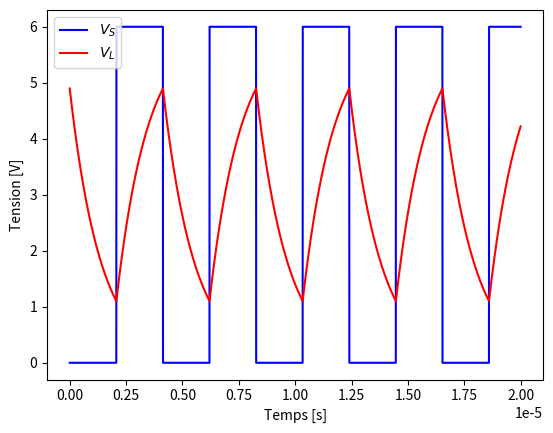

This figure's Python source:
# Simulation circuit WeeMet-all
# [redacted]

from numpy import *
import matplotlib.pyplot as plt

###############################
#### Paramètres simulation ####
###############################


t_begin = 0 # 0.4e-3 # [s]
t_end = 2e-5 # [s]
n = 10000 # nombre de points dans t
t = linspace(t_begin, t_end, n)


#######################
##### Oscillateur #####
#######################


def simulation_oscillateur(R_G, C_G):
    
    VS_haut = alimentation # [V]
    VS_bas = 0 # [V]
    VA_haut = (2/3)*VS_haut # [V]
    VA_bas = (1/3)*VS_haut # [V]

    tau = R_G*C_G # [s]

    VS = zeros(n) ; VS[0] = VS_bas
    VA = zeros(n) ; VA[0] = VA_bas
    VG = zeros(n) ; VG[0] = VA_haut

    def charge_oscillateur(t, t_0):
        return VS_haut*(1-(2/3)*exp(-(t-t_0)/tau))

    def décharge_oscillateur(t, t_0):
        return (2/3)*VS_haut*exp(-(t-t_0)/tau)

    t_0 = 0
    chargement = False

    for i in range(n-1):
        
        if VG[i] > VA[i]:       # décharge
            
            if chargement:
                t_0 = t[i]
                chargement = False
                
            VG[i+1] = décharge_oscillateur(t[i+1], t_0)
            VA[i+1] = VA_bas
            VS[i+1] = VS_bas
            
        else:                   # charge
            
            if not chargement:
                t_0 = t[i]
                chargement = True
            
            VG[i+1] = charge_oscillateur(t[i+1], t_0)
            VA[i+1] = VA_haut
            VS[i+1] = VS_haut
            
    return VG, VA, VS

def graphe_oscillateur():
    
    plt.figure("simulation oscillateur")
    #plt.title("Tensions du bloc oscillateur en fonction du temps")
    plt.plot(t, VS, label="$V_S$", color="r")
    plt.plot(t, VA, label="$V_A$", color="y")
    plt.plot(t, VG, label="$V_G$", color="b")
    plt.xlabel("Temps [s]")
    plt.ylabel("Tension [V]")
    plt.legend()
    plt.show()


######################
##### Inductance #####
######################


def simulation_inductance_double(VS, R_L, L_n, L_m): # prend comme paramètre le signal carré du bloc oscillateur
    
    VS_haut = max(VS) # [V]
    
    tau_n = L_n/R_L # [s]
    tau_m = L_m/R_L # [s]
    
    Vn = zeros(n)
    Vm = zeros(n)
    
    def charge_inductance(t, t_0, tau, V_0):
        return (V_0-VS_haut)*exp(-(t-t_0)/tau) + VS_haut
    
    def décharge_inductance(t, t_0, tau, V_0):
        return V_0*exp(-(t-t_0)/tau)
    
    t_0 = 0
    Vn_0 = alimentation/(1+exp(-T/(2*tau_n)))
    Vm_0 = alimentation/(1+exp(-T/(2*tau_m)))
    chargement = False
    
    for i in range(n):
        
        if VS[i] == VS_haut: # charge
            
            if not chargement:
                t_0 = t[i]
                Vn_0 = Vn[i-1]
                Vm_0 = Vm[i-1]
                chargement = True
                
            Vn[i] = charge_inductance(t[i], t_0, tau_n, Vn_0)
            Vm[i] = charge_inductance(t[i], t_0, tau_m, Vm_0)
        
        else:               # décharge
            
            if chargement:
                t_0 = t[i]
                Vn_0 = Vn[i-1]
                Vn_max = Vn_0 # garde en mémoire le max auquel Vn est arrivé
                Vm_0 = Vm[i-1]
                Vm_max = Vm_0 # garde en mémoire le max auquel Vm est arrivé
                chargement = False
            
            Vn[i] = décharge_inductance(t[i], t_0, tau_n, Vn_0)
            Vm[i] = décharge_inductance(t[i], t_0, tau_m, Vm_0)
            
    return Vn, Vm


def simulation_inductance_simple(VS, R_L, L_n, L_m): # prend comme paramètre le signal carré du bloc oscillateur
    
    VS_haut = max(VS) # [V]
    
    L = linspace(L_n, L_n + 2*(L_m-L_n), n)
    L[L>L_m] = L_m
    
    VL = zeros(n)
    
    def charge_inductance(t, t_0, tau, V_0):
        return (V_0-VS_haut)*exp(-(t-t_0)/tau) + VS_haut
    
    def décharge_inductance(t, t_0, tau, V_0):
        return V_0*exp(-(t-t_0)/tau)
    
    t_0 = 0
    VL_0 = alimentation/(1+exp(-T*R_L/(2*L_n)))
    chargement = False
    
    for i in range(n):
        
        if VS[i] == VS_haut: # charge
            
            if not chargement:
                t_0 = t[i]
                VL_0 = VL[i-1]
                chargement = True
            
            tau = L[i]/R_L
            VL[i] = charge_inductance(t[i], t_0, tau, VL_0)
        
        else:               # décharge
            
            if chargement:
                t_0 = t[i]
                VL_0 = VL[i-1]
                VL_max = VL_0 # garde en mémoire le max auquel VL est arrivé
                chargement = False
                
            tau = L[i]/R_L
            VL[i] = décharge_inductance(t[i], t_0, tau, VL_0)
            
    return VL

def graphe_inductance_double():
    
    plt.figure("Bloc détecteur de métal")
    plt.title("Tensions du bloc détecteur de métal en fonction du temps")
    plt.plot(t, VS, label="$V_S$", color="r")
    plt.plot(t, Vn, label="$V_{L,n}$", color="y")
    plt.plot(t, Vm, label="$V_{L,m}$", color="b")
    plt.xlabel("Temps [s]")
    plt.ylabel("Tension [V]")
    plt.legend()
    plt.show()

def graphe_inductance_simple():
    
    plt.figure("Bloc détecteur de métal")
    #plt.title("Tensions du bloc détecteur de métal en fonction du temps")
    plt.plot(t, VS, label="$V_S$", color="b")
    plt.plot(t, VL, label="$V_L$", color="r")
    plt.xlabel("Temps [s]")
    plt.ylabel("Tension [V]")
    plt.legend()
    plt.show()
    

##############################
##### Détecteur de crête #####
##############################


def simulation_crête(VL, C_det, R_det): # prend en paramètre le signal d'entrée du bloc
    
    tau = R_det*C_det # [s]
    
    VC = zeros(len(VL)); VC[0] = VL[0]
    
    def décharge_crête(t, t_0, V_0):
        return V_0*exp(-(t-t_0)/tau)
    
    t_0 = 0
    VC_0 = VC[0]
    chargement = False
    
    for i in range(n-1):
        
        if VC[i] > VL[i+1]: # si VC est plus grand que VL, VC se décharge
            
            if chargement:
                t_0 = t[i]
                VC_0 = VC[i]
                chargement = False
                
            VC[i+1] = décharge_crête(t[i+1], t_0, VC_0)
            
        else : # VC se charge avec VL
            
            if not chargement:
                chargement = True
            
            VC[i+1] = VL[i+1]
    
    return VC, VL, min(VC)

def graphe_crête():
    
    plt.figure("Bloc détecteur de crête")
    #plt.title("Tensions du bloc détecteur de crête en fonction du temps")
    plt.plot(t, VL, label="$V_L$", color="y")
    plt.plot(t, VC, label="$V_C$", color="b")
    plt.xlabel("Temps [s]")
    plt.ylabel("Tension [V]")
    #plt.ylim(4, 4.25)
    #plt.ylim(-0.1, 5.1)
    #plt.xlim(0, 0.001)
    plt.legend()
    plt.show()
    
def graphe_multiple_crête(VL, VC1, VC2, VC3):
    
    plt.figure()
    plt.plot(t[1:]-t_begin, VL[1:], label="$V_L$")
    plt.plot(t[1:]-t_begin, VC1[1:], label="$V_C$ 330$\Omega$")
    plt.plot(t[1:]-t_begin, VC2[1:], label="$V_C$ 990$\Omega$")
    plt.plot(t[1:]-t_begin, VC3[1:], label="$V_C$ 10k$\Omega$")
    plt.xlabel("Temps [s]")
    plt.ylabel("Tension [V]")
    plt.ylim(-0.5, 2.5)
    plt.legend(loc="lower left")
    plt.show()
    
    
def signal_triangle(f, V_max):
    
    T = 1/f # [s]
    V = zeros(n); V[0] = 0
    
    t_0 = 0
    chargement = True
    k = 0 # nombre de périodes effectuées
    
    for i in range(n-1):
        
        if t[i] - k*T < T/2: # charge
            
            if not chargement:
                t_0 = t[i]
                chargement = True
            
            V[i+1] = (2*V_max/T)*(t[i+1]-t_0)
        
        else: # décharge
            
            if chargement:
                t_0 = t[i]
                chargement = False
                
            V[i+1] = -(2*V_max/T)*(t[i+1]-t_0-(T/2))
            
            if t[i] - k*T > T:
                k+=1
            
    return V


######################
#### Soustracteur ####
######################


def simulation_soustracteur(VC, R_L, L_n, L_m):
    
    tau_n = L_n/R_L # [s]
    tau_m = L_m/R_L # [s]
    Vn_max = alimentation/(1+exp(-T/(2*tau_n)))
    Vm_max = alimentation/(1+exp(-T/(2*tau_m)))
    
    rapport = 3/(Vm_max-Vn_max)
    Vsous = (3*Vm_max)/(3+Vm_max-Vn_max)
    #print(Vsous, rapport)
    
    VF = (1+rapport)*Vsous - rapport*VC
    VF[VF>alimentation] = alimentation # toutes les valeurs de VF plus grandes que 5 sont ramenées à 5
    VF[VF<0] = 0 # toutes les valeurs de VF plus petites que 0 sont ramenées à 0
        
    return VF, Vsous*ones(n), rapport

def graphe_soustracteur_double():
    
    fig, (ax1, ax2) = plt.subplots(2)
    fig.suptitle("Tensions du bloc soustracteur de métal en fonction du temps")
    
    #ax1.plot(t, (1+rapport)*Vsous, label="$aV_{sous}$"+", a={:.2f}".format(1+rapport), color="b")
    #ax1.plot(t, rapport*VC, label="$bV_C$"+", b={:.2f}".format(rapport), color="r")
    #ax1.plot(t, Vsous, label="$V_{sous}$", color="b")
    ax1.plot(t, VC, label="$V_C$", color="r")
    ax1.set(ylabel="Tension [V]")
    ax1.legend()
    
    #ax2.plot(t, Vsous, label="$V_{sous}$", color="b")
    #ax2.plot(t, VC, label="$V_C$", color="r")
    ax2.plot(t, VF, label="$V_F = aV_{sous} - bV_C$", color="y")
    ax2.set(xlabel="Temps [s]", ylabel="Tension [V]")
    ax2.legend()
    
    plt.show()
    
def graphe_soustracteur_simple():
    
    plt.figure()
    plt.plot(t, VC, label="$V_C$", color="r")
    plt.plot(t, VF, label="$V_F$", color="b")
    plt.plot(t, (1+rapport)*Vsous, "--", label="$a V_{sous}$", color="y")
    plt.xlabel("Temps [s]")
    plt.ylabel("Tension [V]")
    plt.legend()
    plt.show()


###################
#### Signaleur ####
###################


def simulation_signaleur(VF, Vref):
    
    Vout = zeros(n)
    Vout[VF<=Vref] = alimentation
    
    return Vout, Vref*ones(n)

def graphe_signaleur():
    
    plt.figure("Bloc signaleur")
    #plt.title("Tensions du bloc signaleur en fonction du temps")
    plt.plot(t, VF, label="$V_F$", color="r")
    plt.plot(t, Vout, label="$V_{out}$", color="b")
    plt.plot(t, Vref, "--", label="$V_{ref}$", color="y")
    plt.xlabel("Temps [s]")
    plt.ylabel("Tension [V]")
    plt.legend()
    plt.show()


########################
#### Tous les blocs ####
########################


def graphe_blocs(Vcc, VS, VL, VC, VF, Vout):
    
    fig, axs = plt.subplots(3, 2)
    fig.suptitle("Tensions dans le circuit WeeMet-all")

    axs[0, 0].plot(t, Vcc, label="$V_{cc}$")
    axs[0, 0].legend()
    axs[0, 0].set(ylabel="Tension [V]")
    #axs[0, 0].set_title("Entrée bloc oscillateur")

    axs[0, 1].plot(t, VS, "tab:purple", label="$V_S$")
    axs[0, 1].legend()
    #axs[0, 1].set_title("Sortie bloc oscillateur")

    axs[1, 0].plot(t, VL, "tab:pink", label="$V_L$")
    axs[1, 0].legend()
    axs[1, 0].set(ylabel="Tension [V]")
    #axs[1, 0].set_title("Sortie bloc détecteur de métal")

    axs[1, 1].plot(t, VC, "tab:red", label="$V_C$")
    axs[1, 1].legend()
    axs[1, 1].set_ylim(0.7, 5.4) #4.4
    #axs[1, 1].set_title("Sortie détecteur de crête")

    axs[2, 0].plot(t, VF, "tab:orange", label="$V_F$")
    axs[2, 0].legend()
    axs[2, 0].set_ylim(-0.1, 4)
    axs[2, 0].set(xlabel="Temps [s]", ylabel="Tension [V]")
    #axs[2, 0].set_title("Sortie bloc soustracteur")

    axs[2, 1].plot(t, Vout, "tab:green", label="$V_{out}$")
    axs[2, 1].legend()
    axs[2, 1].set(xlabel="Temps [s]")
    #axs[2, 1].set_title("Sortie bloc signaleur")

    plt.show()

def graphe_schéma():
    
    plt.figure()
    plt.title("Avec métal")
    #plt.plot(t[2500:7500], Vcc[2500:7500], label="$V_{cc}$", color = "tab:blue")
    #plt.plot(t[2500:7500], VS[2500:7500], label="$V_S$", color = "tab:purple")
    #plt.plot(t[2500:7500], VL[2500:7500], label="$V_L$", color="tab:pink")
    #plt.plot(t[2500:7500], VC[2500:7500], label="$V_C$", color="tab:red")
    #plt.plot(t[2500:7500], VF[2500:7500], label="$V_F$", color="tab:orange")
    plt.plot(t[2500:7500], Vout[2500:7500], label="$V_{out}$", color="tab:green")
    plt.xlabel("Temps")
    plt.ylabel("Tension")
    plt.ylim(-0.15, 6)
    plt.xticks([])
    plt.yticks([])
    #plt.yticks([2.5], ["$V_{ref}$"])
    #plt.yticks([2.5, 5], ["$V_{ref}$", "$V_{cc}$"])
    plt.legend()
    plt.show()


############################
#### Paramètres circuit ####
############################


alimentation = 6 # [V]
Vcc = alimentation*ones(n)

R_G = 6340 # [ohm]
C_G = 0.47e-9 # [F]
T = 2*log(2)*R_G*C_G # [s]

R_L = 330 # [ohm]
L_n = 0.457e-3 # [H] inductance sans métal
L_m = 0.427e-3 # [H] inductance avec métal

C_det = 1e-6 # [F]
R_det = 100000 # [ohm]

Vref = 2.5 # [V]


######################
#### Instructions ####
######################


"""Oscillateur"""
VG, VA, VS = simulation_oscillateur(R_G, C_G)
#graphe_oscillateur()

"""Inductance"""
VL, Vm = simulation_inductance_double(VS, R_L, L_n, L_m)
#print(max(Vn), max(Vm), max(Vn)-max(Vm))
#graphe_inductance_double()

#VL = simulation_inductance_simple(VS, R_L, L_n, L_m)
#print(max(VL))
graphe_inductance_simple()

"""Détecteur de crête"""
V_tri = signal_triangle(1000, 2) # signal triangulaire 1 [kHz] entre 0 et 2 [V]
VC1, VL, VC_min = simulation_crête(V_tri, C_det, 330)
VC2, VL, VC_min = simulation_crête(V_tri, C_det, 990)
VC3, VL, VC_min = simulation_crête(V_tri, C_det, 10000)
#graphe_multiple_crête(VL, VC1, VC2, VC3)

VC, VL, VC_min = simulation_crête(Vm, C_det, R_det)
#print(max(VC))
#print("Tension minimale de VC en régime = {} [V]".format(VC_min))
#print("VC_max = {} [V]".format(max(VC)))
#graphe_crête()

"""Soustracteur"""
#VC = signal_triangle(1000, 1)
VF, Vsous, rapport = simulation_soustracteur(VC, R_L, L_n, L_m)
#graphe_soustracteur_double()
#graphe_soustracteur_simple()

"""Signaleur"""
#VF = signal_triangle(1000, 2)
Vout, Vref = simulation_signaleur(VF, Vref)
#graphe_signaleur()

"""Tous les blocs"""
#graphe_blocs(Vcc, VS, VL, VC, VF, Vout)

#graphe_schéma()